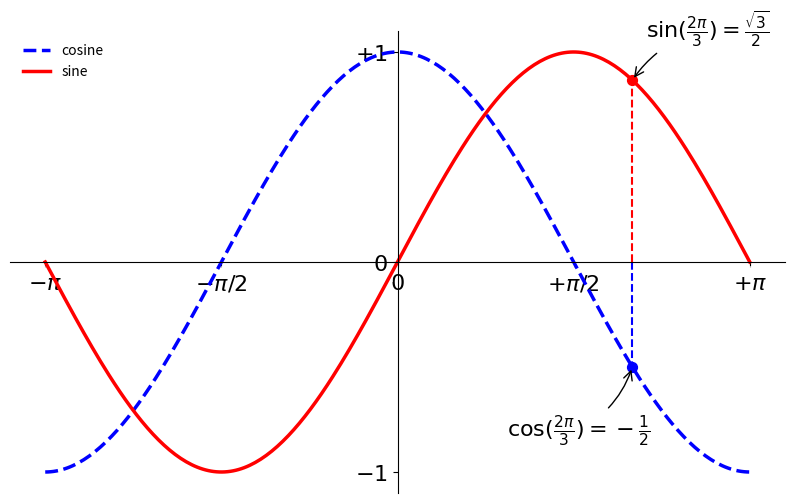

Write Python code to recreate this figure.
# Imports
import numpy as np
import matplotlib.pyplot as plt

# Create a new figure of size 8x6 points, using 100 dots per inch
plt.figure(figsize=(10,6), dpi=80)

# Create a new subplot from a grid of 1x1
plt.subplot(111)

X = np.linspace(-np.pi, np.pi, 256,endpoint=True)
C,S = np.cos(X), np.sin(X)

# Plot cosine using blue color with a continuous line of width 1 (pixels)
plt.plot(X, C, color="blue", linewidth=2.5, linestyle="--", label="cosine")

# Plot sine using green color with a continuous line of width 1 (pixels)
plt.plot(X, S, color="red", linewidth=2.5, linestyle="-", label="sine")

# Set x limits
plt.xlim(X.min()*1.1, X.max()*1.1)

# Set x ticks
plt.xticks([-np.pi, -np.pi/2, 0, np.pi/2, np.pi],
       [r'$-\pi$', r'$-\pi/2$', r'$0$', r'$+\pi/2$', r'$+\pi$'])
# Set y limits
plt.ylim(C.min()*1.1, C.max()*1.1)

# Set y ticks
plt.yticks([-1, 0, +1],
       [r'$-1$', r'$0$', r'$+1$'])
# Save figure using 72 dots per inch
# plt.savefig("exercice_2.png",dpi=72)

# Set legends
plt.legend(loc='upper left', frameon=False)

# Moving spines
ax = plt.gca()
ax.spines['right'].set_color('none')
ax.spines['top'].set_color('none')
ax.xaxis.set_ticks_position('bottom')
ax.spines['bottom'].set_position(('data',0))
ax.yaxis.set_ticks_position('left')
ax.spines['left'].set_position(('data',0))

# Annotate some points
t = 2*np.pi/3
plt.plot([t,t],[0,np.cos(t)], color ='blue', linewidth=1.5, linestyle="--")
plt.scatter([t,],[np.cos(t),], 50, color ='blue')

plt.annotate(r'$\sin(\frac{2\pi}{3})=\frac{\sqrt{3}}{2}$',
             xy=(t, np.sin(t)), xycoords='data',
             xytext=(+10, +30), textcoords='offset points', fontsize=16,
             arrowprops=dict(arrowstyle="->", connectionstyle="arc3,rad=.2"))

plt.plot([t,t],[0,np.sin(t)], color ='red', linewidth=1.5, linestyle="--")
plt.scatter([t,],[np.sin(t),], 50, color ='red')

plt.annotate(r'$\cos(\frac{2\pi}{3})=-\frac{1}{2}$',
             xy=(t, np.cos(t)), xycoords='data',
             xytext=(-90, -50), textcoords='offset points', fontsize=16,
             arrowprops=dict(arrowstyle="->", connectionstyle="arc3,rad=.2"))

# Set semi-transparent white background on labels
for label in ax.get_xticklabels() + ax.get_yticklabels():
    label.set_fontsize(16)
    label.set_bbox(dict(facecolor='white', edgecolor='None', alpha=0.65 ))

# Show result on screen
plt.show()